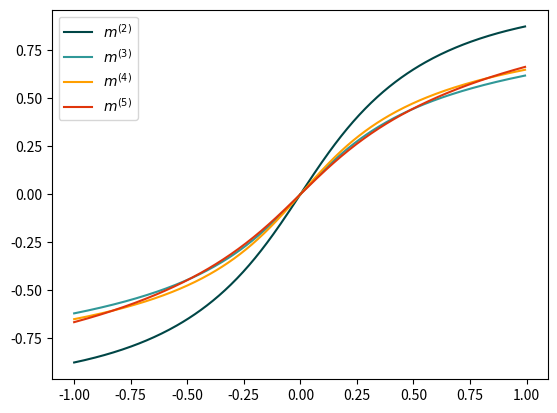

The script that saved this image:
import numpy as np
import matplotlib.pyplot as plt

#define extrema of interval of interest
t_0 = -1
t_1 = 1
#number of subdivisions of interval [t_0,t_1]
n = 300
T = 0.4

#necessary coefficients and parameters
c= np.array([[0.1, 0.2, 0.1, 0.3],[0.2,0.05,0.3,0.2],[0.3,0.2,0.1,0.2],[0.1,0.15,0.1,0.2]])
c_1 = np.array([0.9, 0.3, 0.3, 0.5])
#c_1: vettore colonna dei coeff. di m_1
J= np.array([[0.1, 0.2, 0.1, 0.3],[0.2,0.05,0.3,0.2],[0.3,0.2,0.1,0.2],[0.1,0.15,0.1,0.2]])
J_1 = np.array([0.9, 0.3, 0.3, 0.5])


#couplings

l = c_1.size +1
#number of population subgroups

#connettività efficaci
if T == 0:
	c_t =c
	c_1_t =c_1
else:
	c_t = c*np.tanh(1/T*J)
	c_1_t = c_1*np.tanh(1/T*J_1)  

#stampo det(1-c), utile per la c.d. 'percolation' (isteresi)

print("det = ", np.linalg.det(np.identity(l-1)-c_t))


#definisco il mio sistema di eq
def f(m, m_1):
	return (np.tanh(c_1_t*m_1+c.dot(m))-m)


#definisco lo jacobiano di f
def J(m, m_1):
	P = c*(1/((np.cosh(c_1_t*m_1+c_t.dot(m))*(np.cosh(c_1_t*m_1+c_t.dot(m))))))-np.identity(l-1)
	return (P)

#matrice dei risultati
m_zero = np.zeros((2*l-1,n+1))

#algoritmo di Newton
for q in range(0, n+1):
	m_zeroes = np.ones(l-1,)

	for i in range(0, 50):
		m_zeroes = m_zeroes - np.linalg.inv(J(m_zeroes, q*(t_1-t_0)/n+t_0)).dot(f(m_zeroes, q*(t_1-t_0)/n+t_0))
		for j in range(m_zeroes.size):
			#if m_zeroes[j] < 0:
				#m_zeroes[j] = 0
			if m_zeroes[j] > 1:
				m_zeroes[j] = 0
	m_zero[0:l-1,q]=m_zeroes
	print(q)
for q in range(0, n+1):
	m_zeroes = -1*np.ones(l-1,)

	for i in range(0, 50):
		m_zeroes = m_zeroes - np.linalg.inv(J(m_zeroes, q*(t_1-t_0)/n+t_0)).dot(f(m_zeroes, q*(t_1-t_0)/n+t_0))
		for j in range(m_zeroes.size):
			if m_zeroes[j] > 0:
				m_zeroes[j] = 0
			if m_zeroes[j] < -1:
				m_zeroes[j] = 0
	m_zero[l:2*l-1,q]=m_zeroes
	print(q)
t_back = []
t_forward = []
n_back = []
n_forward = []

for p in range(l, 2*l-1):
	for q in range(n+1):
		if m_zero[p,q] == 0 or m_zero[p,q+1]-m_zero[p,q]>0.1 or q == n or m_zero[p,q+1]-m_zero[p,q]<0:
			n_forward.append(q)
			t_forward.append(t_0+q*(t_1-t_0)/n)
			break

#stampo
colors = ['#004646', '#309898', '#ff9f00', '#E0350B']
line = []
print(n_forward[0])
for j in range(0,l-1):
    line.append(plt.plot(np.arange(-t_forward[j], t_1, step=(t_1-t_0)/n),m_zero[j,(n-n_forward[j]):n], label = "$m^{(%s)}$" % (j+2), color=colors[j]))

for j in range(0,l-1):
    plt.plot(np.arange(t_0,t_forward[j]+(t_1-t_0)/n, step=(t_1-t_0)/n), m_zero[j+l,0:n_forward[j]+1], color=colors[j])

plt.legend()
plt.show()
